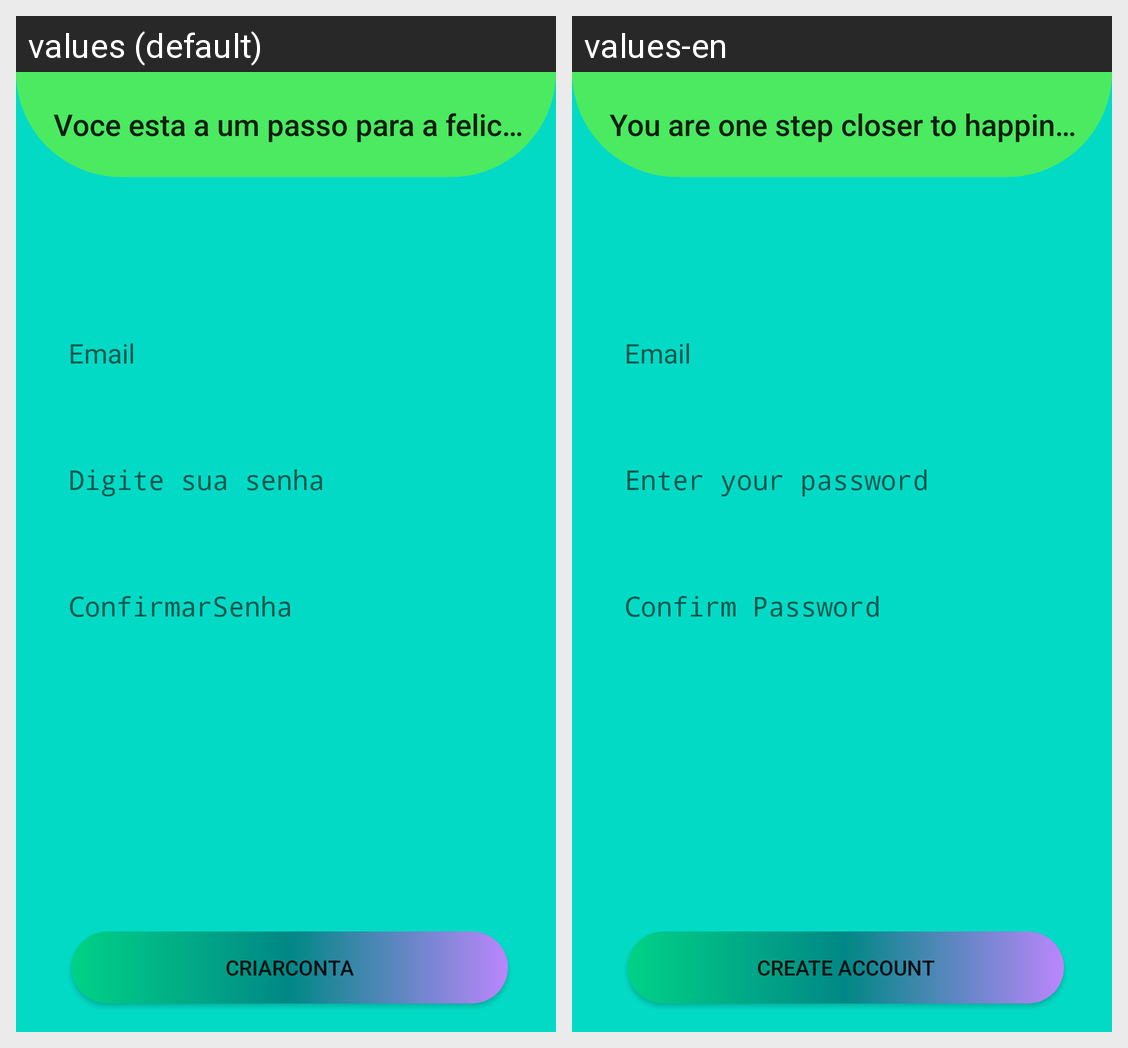

Locale-by-locale string values for the Android screen shown in this grid:
Android screen res/layout/activity_create_account.xml rendered under 2 locales, left to right: values (default), values-en. Device: Nexus 5 (rendered at 1080×1920; each locale shown at half size, 540×960, under a caption strip naming it); theme Theme.EmotionDecoder.
Strings drawn on this screen, with the default value and each locale's value (text and hints the layout hard-codes, and strings that could not be matched under every locale, appear in the picture but are not listed):

voce_esta_a_um_passo_para_a_felicidade
  values: Voce esta a um passo para a felicidade
  values-en: You are one step closer to happiness

e_mail
  values: Email
  values-en: Email

digite_sua_senha
  values: Digite sua senha
  values-en: Enter your password

confirmar_senha
  values: ConfirmarSenha
  values-en: Confirm Password

criar_conta
  values: CriarConta
  values-en: Create Account
